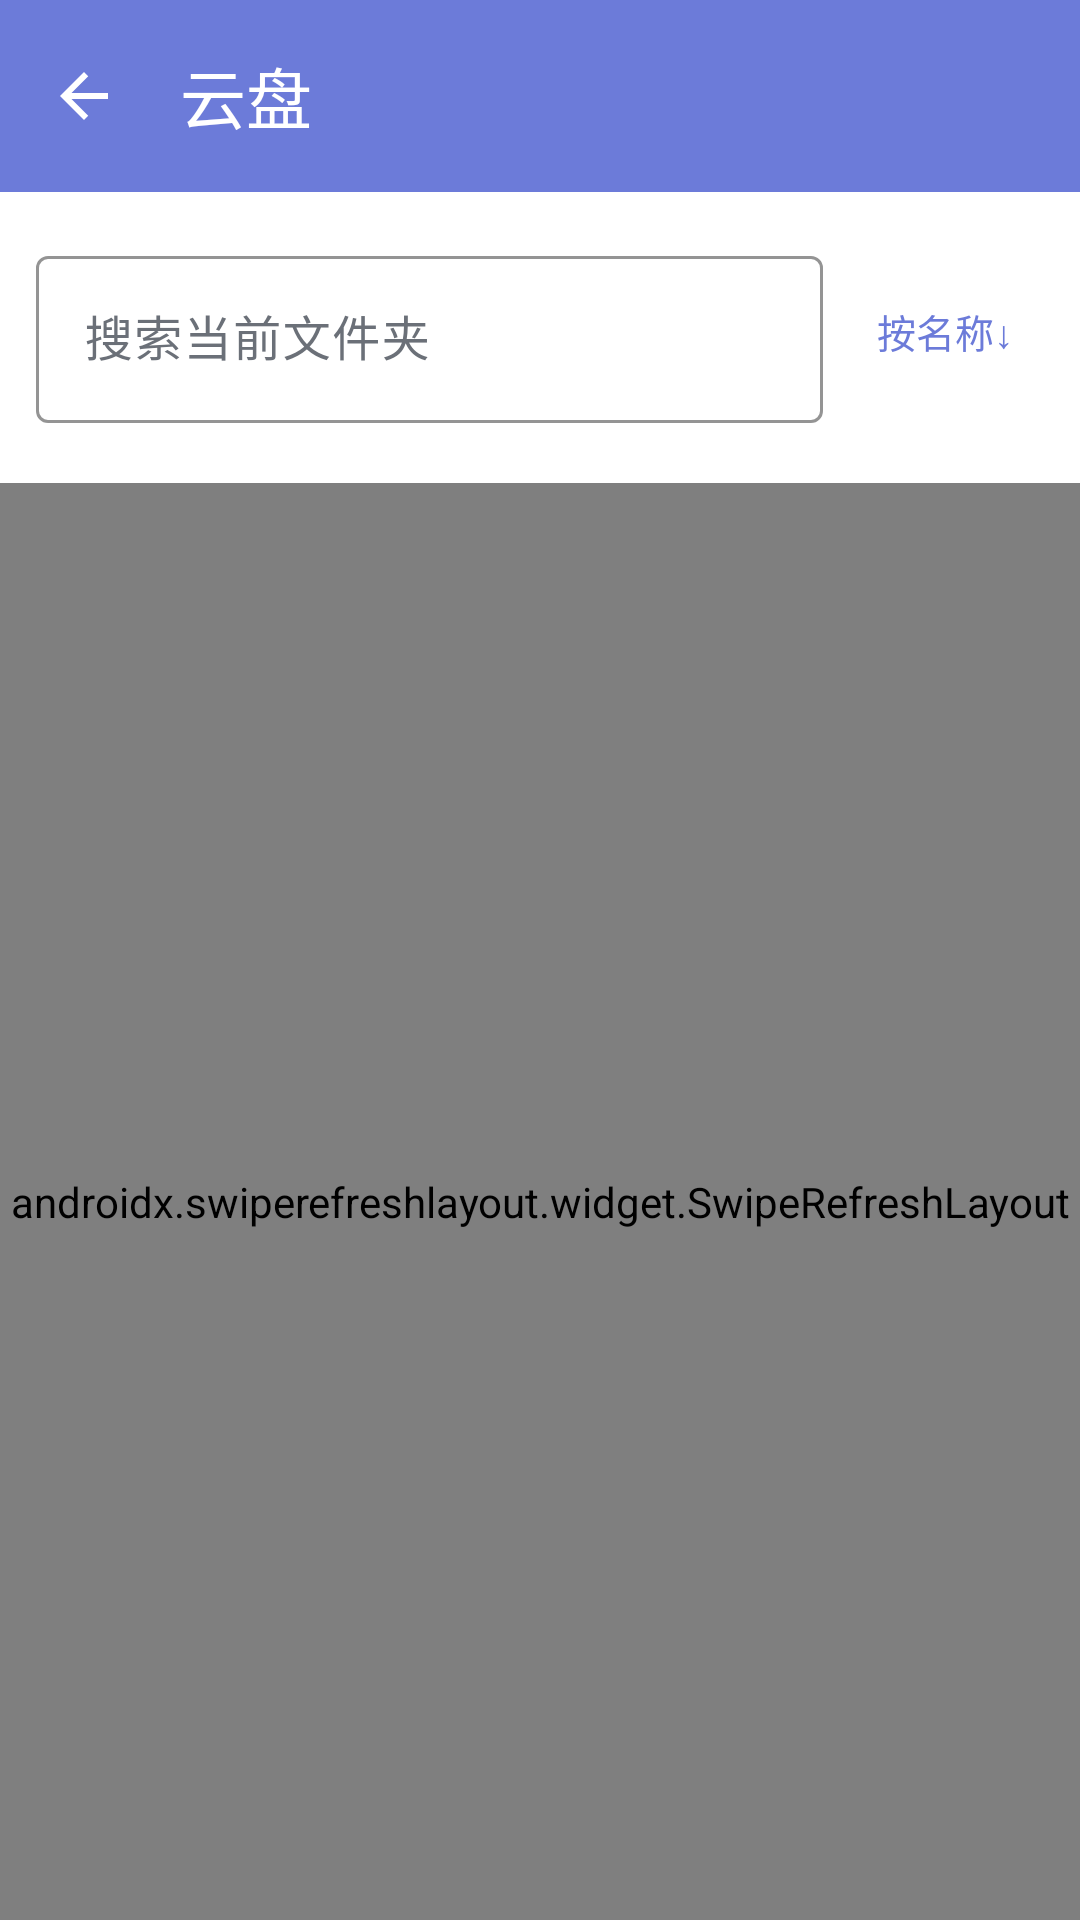

This screen was rendered from an Android layout file. Write that file and the resources it references.
<!-- AndroidManifest.xml: application theme Theme.YunpanTingshu -->
<!-- res/layout/fragment_browse.xml -->
<?xml version="1.0" encoding="utf-8"?>
<LinearLayout xmlns:android="http://schemas.android.com/apk/res/android"
    xmlns:app="http://schemas.android.com/apk/res-auto"
    android:layout_width="match_parent"
    android:layout_height="match_parent"
    android:orientation="vertical"
    android:background="@color/background">

    <com.google.android.material.appbar.AppBarLayout
        android:layout_width="match_parent"
        android:layout_height="wrap_content"
        android:background="@color/primary">

        <androidx.appcompat.widget.Toolbar
            android:id="@+id/toolbar"
            android:layout_width="match_parent"
            android:layout_height="?attr/actionBarSize"
            app:title="@string/title_browse"
            app:titleTextColor="@color/onPrimary"
            app:navigationIcon="@drawable/ic_arrow_back"
            app:navigationIconTint="@color/onPrimary" />
    </com.google.android.material.appbar.AppBarLayout>

    
    <HorizontalScrollView
        android:id="@+id/sourceScroll"
        android:layout_width="match_parent"
        android:layout_height="wrap_content"
        android:background="@color/surface"
        android:scrollbars="none"
        android:paddingHorizontal="8dp"
        android:paddingVertical="6dp">

        <com.google.android.material.chip.ChipGroup
            android:id="@+id/sourceGroup"
            android:layout_width="wrap_content"
            android:layout_height="wrap_content"
            app:singleSelection="true" />
    </HorizontalScrollView>

    
    <LinearLayout
        android:layout_width="match_parent"
        android:layout_height="wrap_content"
        android:orientation="horizontal"
        android:gravity="center_vertical"
        android:background="@color/surface"
        android:paddingHorizontal="12dp"
        android:paddingVertical="4dp">

        <com.google.android.material.textfield.TextInputLayout
            android:id="@+id/searchBar"
            style="@style/Widget.Material3.TextInputLayout.OutlinedBox"
            android:layout_width="0dp"
            android:layout_height="wrap_content"
            android:layout_weight="1"
            android:hint="搜索当前文件夹"
            app:boxStrokeColor="@color/primary"
            app:hintTextColor="@color/primary">

            <com.google.android.material.textfield.TextInputEditText
                android:id="@+id/inputSearch"
                android:layout_width="match_parent"
                android:layout_height="wrap_content"
                android:imeOptions="actionSearch"
                android:inputType="text"
                android:maxLines="1" />
        </com.google.android.material.textfield.TextInputLayout>

        <TextView
            android:id="@+id/btnSort"
            android:layout_width="wrap_content"
            android:layout_height="wrap_content"
            android:layout_marginStart="8dp"
            android:padding="10dp"
            android:text="按名称↓"
            android:textColor="@color/primary"
            android:textSize="13sp"
            android:background="?attr/selectableItemBackground"
            android:clickable="true"
            android:focusable="true" />
    </LinearLayout>

    
    <HorizontalScrollView
        android:id="@+id/breadcrumbScroll"
        android:layout_width="match_parent"
        android:layout_height="wrap_content"
        android:background="@color/surface"
        android:scrollbars="none"
        android:paddingHorizontal="8dp"
        android:paddingVertical="8dp">

        <LinearLayout
            android:id="@+id/breadcrumbContainer"
            android:layout_width="wrap_content"
            android:layout_height="wrap_content"
            android:orientation="horizontal"
            android:gravity="center_vertical" />
    </HorizontalScrollView>

    <FrameLayout
        android:layout_width="match_parent"
        android:layout_height="0dp"
        android:layout_weight="1">

        <androidx.swiperefreshlayout.widget.SwipeRefreshLayout
            android:id="@+id/swipeRefresh"
            android:layout_width="match_parent"
            android:layout_height="match_parent">

            <androidx.recyclerview.widget.RecyclerView
                android:id="@+id/recyclerView"
                android:layout_width="match_parent"
                android:layout_height="match_parent"
                android:padding="6dp"
                android:clipToPadding="false"
                android:scrollbars="vertical" />
        </androidx.swiperefreshlayout.widget.SwipeRefreshLayout>

        
        <ProgressBar
            android:id="@+id/loadingView"
            android:layout_width="48dp"
            android:layout_height="48dp"
            android:layout_gravity="center"
            android:visibility="gone" />

        
        <LinearLayout
            android:id="@+id/emptyView"
            android:layout_width="match_parent"
            android:layout_height="match_parent"
            android:orientation="vertical"
            android:gravity="center"
            android:padding="32dp"
            android:visibility="gone">

            <TextView
                android:id="@+id/emptyText"
                android:layout_width="wrap_content"
                android:layout_height="wrap_content"
                android:text="@string/browse_empty"
                android:textColor="@color/onSurfaceVariant"
                android:textSize="15sp"
                android:gravity="center" />

            <com.google.android.material.button.MaterialButton
                android:id="@+id/emptyAction"
                style="@style/Widget.Yunpan.Button"
                android:layout_width="wrap_content"
                android:layout_height="wrap_content"
                android:layout_marginTop="16dp"
                android:text="@string/browse_go_import"
                android:visibility="gone"
                app:backgroundTint="@color/primary"
                android:textColor="@color/onPrimary" />
        </LinearLayout>
    </FrameLayout>

</LinearLayout>
<!-- resources referenced by this layout -->
<resources>
  <color name="background">#F6F7F9</color>
  <color name="onPrimary">#FFFFFF</color>
  <color name="onSurfaceVariant">#6B7078</color>
  <color name="primary">#6C7BD9</color>
  <color name="surface">#FFFFFF</color>
  <!-- drawable ic_arrow_back (drawable) -->
  <vector xmlns:android="http://schemas.android.com/apk/res/android"
      android:width="24dp" android:height="24dp"
      android:viewportWidth="24" android:viewportHeight="24">
      <path android:fillColor="@color/onPrimary"
          android:pathData="M20,11H7.83l5.59,-5.59L12,4l-8,8 8,8 1.41,-1.41L7.83,13H20v-2z" />
  </vector>
  <string name="browse_empty">暂无内容</string>
  <string name="browse_go_import">去导入账号</string>
  <string name="title_browse">云盘</string>
  <style name="Widget.Yunpan.Button" parent="Widget.Material3.Button">
          <item name="cornerRadius">@dimen/corner_button</item>
      </style>
  <style name="Theme.YunpanTingshu" parent="Theme.Material3.DayNight.NoActionBar">
          <item name="colorPrimary">@color/primary</item>
          <item name="colorOnPrimary">@color/onPrimary</item>
          <item name="colorPrimaryContainer">@color/primaryContainer</item>
          <item name="colorOnPrimaryContainer">@color/onPrimaryContainer</item>
          <item name="colorSecondary">@color/secondary</item>
          <item name="colorOnSecondary">@color/onSecondary</item>
          <item name="colorSecondaryContainer">@color/secondaryContainer</item>
          <item name="colorOnSecondaryContainer">@color/onSecondaryContainer</item>
          <item name="android:colorBackground">@color/background</item>
          <item name="colorOnBackground">@color/onBackground</item>
          <item name="colorSurface">@color/surface</item>
          <item name="colorOnSurface">@color/onSurface</item>
          <item name="colorSurfaceVariant">@color/surfaceVariant</item>
          <item name="colorOnSurfaceVariant">@color/onSurfaceVariant</item>
          <item name="colorOutline">@color/outline</item>
          <item name="colorError">@color/error</item>
          <item name="colorOnError">@color/onError</item>
          <item name="android:fontFamily">sans-serif</item>
          <item name="android:statusBarColor">@android:color/transparent</item>
          <item name="android:navigationBarColor">@color/background</item>
          <item name="android:windowLightStatusBar" tools:targetApi="m">false</item>
      </style>
  <dimen name="corner_button">12dp</dimen>
  <color name="primaryContainer">#E4E7FB</color>
  <color name="onPrimaryContainer">#1B2150</color>
  <color name="secondary">#5B5F66</color>
  <color name="onSecondary">#FFFFFF</color>
  <color name="secondaryContainer">#E4E5E9</color>
  <color name="onSecondaryContainer">#1A1C20</color>
  <color name="onBackground">#16171A</color>
  <color name="onSurface">#16171A</color>
  <color name="surfaceVariant">#F0F1F4</color>
  <color name="outline">#C9CCD2</color>
  <color name="error">#BA1A1A</color>
  <color name="onError">#FFFFFF</color>
</resources>
